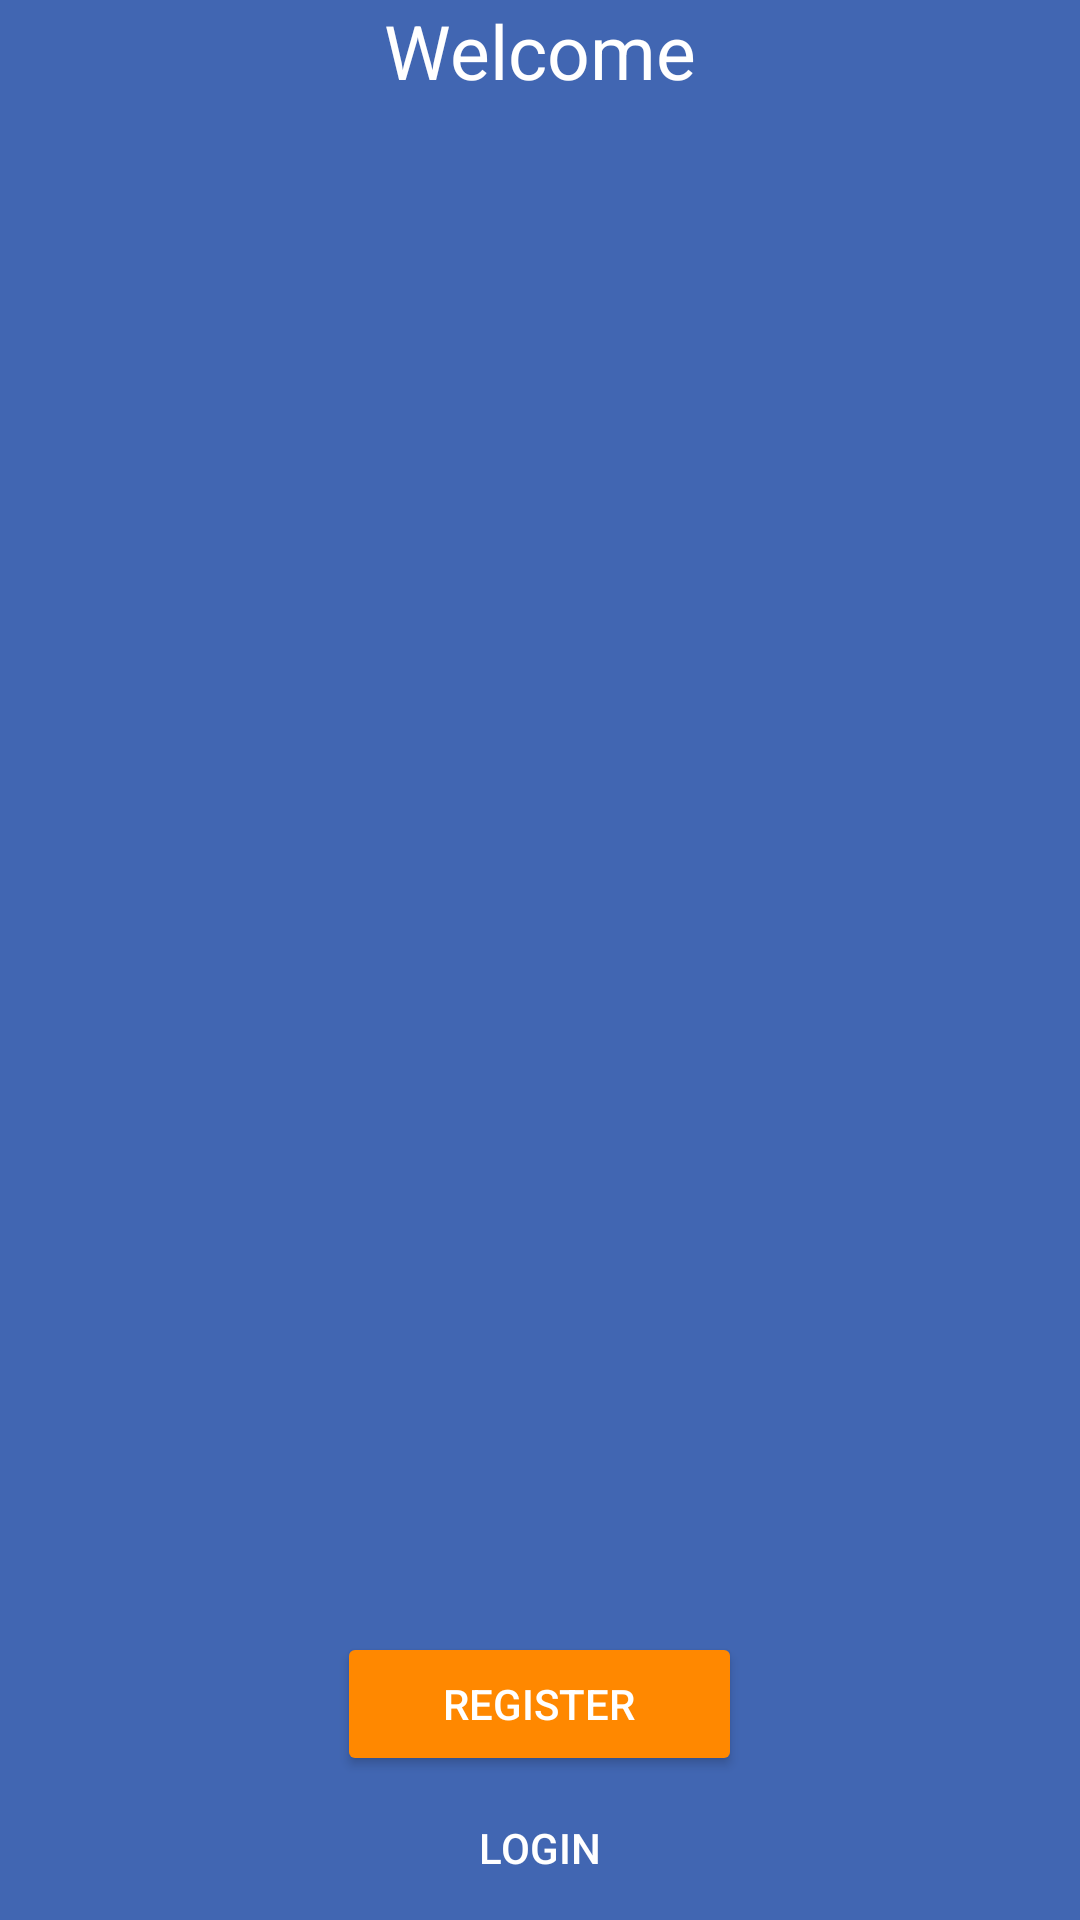

This screen was rendered from an Android layout file. Write that file and the resources it references.
<!-- AndroidManifest.xml: application theme AppTheme -->
<!-- res/layout/activity_start.xml -->
<?xml version="1.0" encoding="utf-8"?>
<RelativeLayout xmlns:android="http://schemas.android.com/apk/res/android"
    xmlns:app="http://schemas.android.com/apk/res-auto"
    xmlns:tools="http://schemas.android.com/tools"
    android:layout_width="match_parent"
    android:layout_height="match_parent"
    android:background="@color/colorPrimary"
    tools:context=".activities.StartActivity">

    <Button
        android:id="@+id/loginBtn"
        android:layout_width="135dp"
        android:layout_height="wrap_content"
        android:layout_alignParentBottom="true"
        android:layout_centerHorizontal="true"
        android:background="@android:color/transparent"
        android:text="login"
        android:textColor="@android:color/white" />

    <Button
        android:id="@+id/registerBtn"
        android:layout_width="135dp"
        android:layout_height="wrap_content"
        android:layout_above="@+id/loginBtn"
        android:layout_centerHorizontal="true"
        android:backgroundTint="@android:color/holo_orange_dark"
        android:text="register"
        android:textColor="@android:color/white" />

    <TextView
        android:id="@+id/textView"
        android:layout_width="wrap_content"
        android:layout_height="wrap_content"
        android:layout_alignParentTop="true"
        android:layout_centerHorizontal="true"
        android:textColor="@android:color/white"
        android:textSize="25sp"
        android:text="Welcome" />
</RelativeLayout>
<!-- resources referenced by this layout -->
<resources>
  <color name="colorPrimary">#4166b2</color>
  <style name="AppTheme" parent="Theme.AppCompat.Light.NoActionBar">
          
          <item name="colorPrimary">@color/colorPrimary</item>
          <item name="colorPrimaryDark">@color/colorPrimaryDark</item>
          <item name="colorAccent">@color/colorAccent</item>
      </style>
  <color name="colorPrimaryDark">#30467b</color>
  <color name="colorAccent">#FF4081</color>
</resources>
